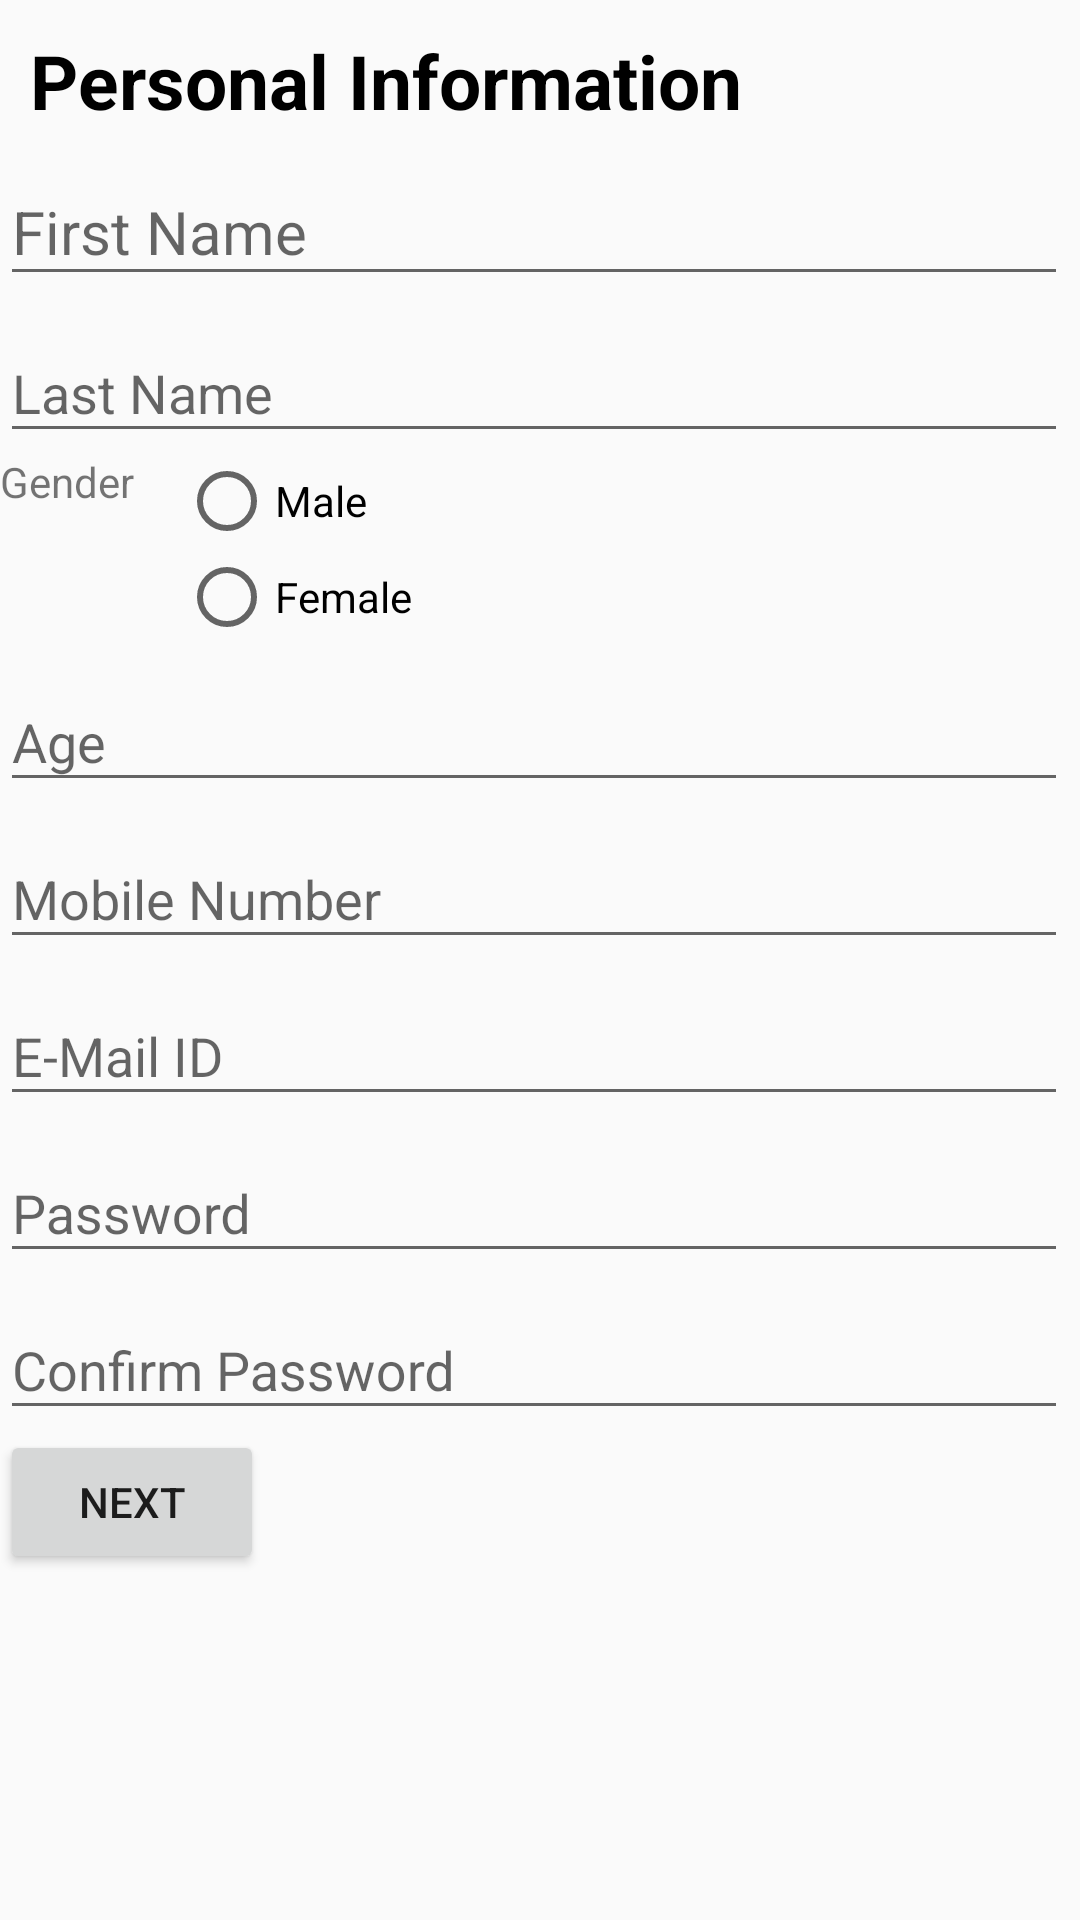

Reconstruct the res/layout file that produces this screen, plus the resources it refers to.
<!-- AndroidManifest.xml: application theme AppTheme -->
<!-- res/layout/activity_register_customer.xml -->
<?xml version="1.0" encoding="utf-8"?>

<ScrollView xmlns:android="http://schemas.android.com/apk/res/android"
    xmlns:tools="http://schemas.android.com/tools"
    android:layout_width="match_parent"
    android:layout_height="match_parent"
    tools:context="com.example.dellpc.parkingreservation.Register_customer"
    android:scrollbars="vertical"
    android:scrollbarStyle="insideInset">
    <LinearLayout
        android:layout_width="match_parent"
        android:layout_height="match_parent"
        android:orientation="vertical">
    <TextView
        android:layout_width="wrap_content"
        android:layout_height="wrap_content"
        android:text="Personal Information"
        android:layout_marginTop="10dp"
        android:textSize="25dp"
        android:layout_marginLeft="10dp"
        android:textColor="@color/black"
        android:textStyle="bold"/>

    <android.support.design.widget.TextInputLayout
        android:layout_width="match_parent"
        android:layout_height="wrap_content">

        <EditText
            android:id="@+id/First_Name"
            android:layout_width="match_parent"
            android:layout_height="wrap_content"
            android:hint="@string/first_name"
            android:textSize="20dp"
            android:inputType="textPersonName"
            />
    </android.support.design.widget.TextInputLayout>

    <android.support.design.widget.TextInputLayout
        android:layout_width="match_parent"
        android:layout_height="wrap_content">

        <EditText
            android:id="@+id/Last_Name"
            android:layout_width="match_parent"
            android:layout_height="wrap_content"
            android:hint="@string/last_name"
            android:inputType="textPersonName"
            />
    </android.support.design.widget.TextInputLayout>


    <RelativeLayout
        android:layout_width="match_parent"
        android:layout_height="wrap_content">
                <TextView
                    android:id="@+id/gen"
                    android:layout_width="wrap_content"
                    android:layout_height="wrap_content"
                    android:text="Gender"
                />
                <RadioGroup
                    android:id="@+id/gender"
                    android:layout_width="wrap_content"
                    android:layout_height="wrap_content"
                    android:layout_toEndOf="@id/gen"
                    android:layout_marginLeft="15dp">
                    <RadioButton
                        android:id="@+id/Male"
                        android:text="Male"
                        android:layout_width="wrap_content"
                        android:layout_height="wrap_content" />

                    <RadioButton
                        android:id="@+id/Female"
                        android:text="Female"
                        android:layout_width="wrap_content"
                        android:layout_height="wrap_content" />
                </RadioGroup>

    </RelativeLayout>
    <android.support.design.widget.TextInputLayout
        android:layout_width="match_parent"
        android:layout_height="wrap_content">

        <EditText
            android:id="@+id/Age"
            android:layout_width="match_parent"
            android:layout_height="wrap_content"
            android:hint="@string/age"
            android:inputType="number"/>
    </android.support.design.widget.TextInputLayout>

    <android.support.design.widget.TextInputLayout
        android:layout_width="match_parent"
        android:layout_height="wrap_content">

        <EditText
            android:id="@+id/Phone_Number"
            android:layout_width="match_parent"
            android:layout_height="wrap_content"
            android:hint="@string/phone_no"
            android:inputType="number"/>
    </android.support.design.widget.TextInputLayout>

    <android.support.design.widget.TextInputLayout
        android:layout_width="match_parent"
        android:layout_height="wrap_content">

        <EditText
            android:id="@+id/Email"
            android:layout_width="match_parent"
            android:layout_height="wrap_content"
            android:hint="@string/email"
            android:inputType="textEmailAddress"/>
    </android.support.design.widget.TextInputLayout>

    <android.support.design.widget.TextInputLayout
        android:layout_width="match_parent"
        android:layout_height="wrap_content">

        <EditText
            android:id="@+id/Password"
            android:layout_width="match_parent"
            android:layout_height="wrap_content"
            android:hint="@string/password"
            android:inputType="textPassword" />
    </android.support.design.widget.TextInputLayout>

    <android.support.design.widget.TextInputLayout
        android:layout_width="match_parent"
        android:layout_height="wrap_content">

        <EditText
            android:id="@+id/Confirm_Password"
            android:layout_width="match_parent"
            android:layout_height="wrap_content"
            android:hint="@string/confirm_password"
            android:inputType="textPassword" />
    </android.support.design.widget.TextInputLayout>

    <Button
        android:id="@+id/next"
        android:text="Next"
        android:layout_width="wrap_content"
        android:layout_height="wrap_content" />
    </LinearLayout>
    </ScrollView>
<!-- resources referenced by this layout -->
<resources>
  <color name="black">#000000</color>
  <string name="age">Age</string>
  <string name="confirm_password">Confirm Password</string>
  <string name="email">E-Mail ID</string>
  <string name="first_name">First Name</string>
  <string name="last_name">Last Name</string>
  <string name="password">Password</string>
  <string name="phone_no">Mobile Number</string>
  <style name="AppTheme" parent="Theme.AppCompat.Light.DarkActionBar">
          
          <item name="colorPrimary">@color/colorPrimary</item>
          <item name="colorPrimaryDark">@color/colorPrimaryDark</item>
          <item name="colorAccent">@color/colorAccent</item>
      </style>
  <color name="colorPrimary">#3F51B5</color>
  <color name="colorPrimaryDark">#303F9F</color>
  <color name="colorAccent">#FF4081</color>
</resources>
